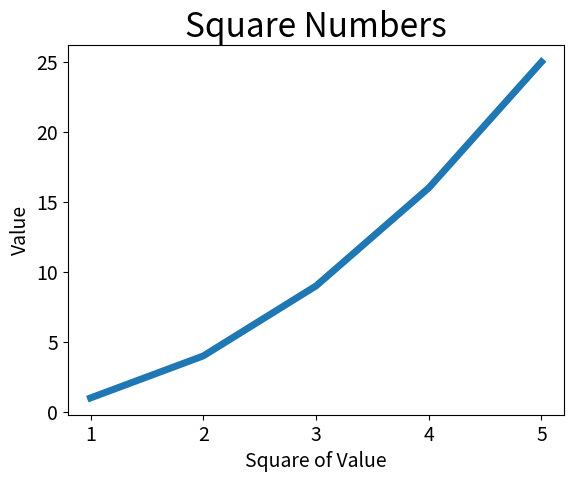

Source code (Python):
import matplotlib.pyplot as plt

input_values = [1,2,3,4,5]
squares = [1,4,9,16,25]
plt.plot(input_values,squares,linewidth=5)
#Set chart title and label axes
plt.title("Square Numbers",fontsize=24)
plt.xlabel("Square of Value",fontsize=14)
plt.ylabel("Value",fontsize=14)

#Set size of tick labels
plt.tick_params(axis='both',labelsize=14)
plt.show()
